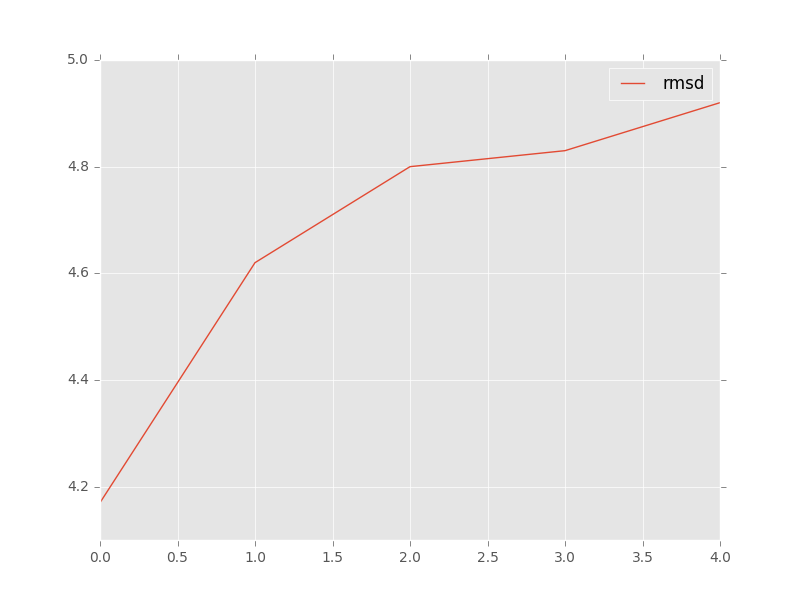

The table this chart was drawn from, first rows:
, target, model, rmsd, group_name
0, target_rp14_5ddp_bound_clean_noL2_ref.pd…, c1_tar_min.out.1.pdb, 4.83, 
1, target_rp14_5ddp_bound_clean_noL2_ref.pd…, c2_tar_min.out.4.pdb, 4.62, 
2, target_rp14_5ddp_bound_clean_noL2_ref.pd…, c3_tar_min.out.11.pdb, 4.17, 
3, target_rp14_5ddp_bound_clean_noL2_ref.pd…, c4_tar_min.out.21.pdb, 4.92, 
4, target_rp14_5ddp_bound_clean_noL2_ref.pd…, c5_tar_min.out.5.pdb, 4.8, 
